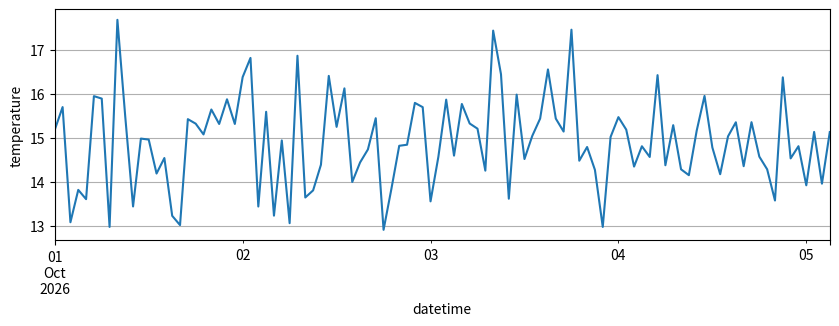

This figure's Python source:
import pandas as pd
import numpy as np
import matplotlib.pyplot as plt

idx = pd.date_range("2026-10-01", periods=100, freq="h")
s = pd.Series(15 + np.random.randn(100), index=idx, name="temperature")
s.index.name = "datetime"
print(s)

plt.figure(figsize=(10, 3))
s.plot()
plt.grid()
plt.xlabel("datetime")
plt.ylabel("temperature")
plt.show()
